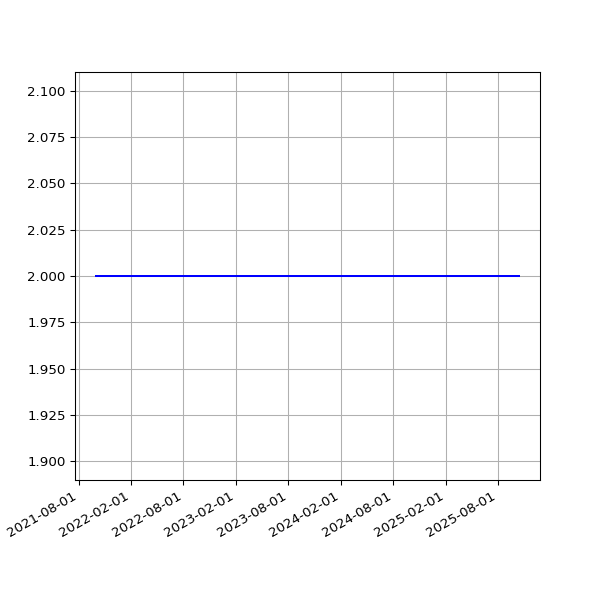

The data file committed next to this chart (first rows):
date, value
2021-10-01T00:58:36Z, 2
2021-10-02T00:55:21Z, 2
2021-10-03T00:57:37Z, 2
2021-10-04T00:59:41Z, 2
2021-10-04T21:23:42Z, 2
2021-10-06T12:33:03Z, 2
2021-10-07T00:55:57Z, 2
2021-10-08T00:58:41Z, 2
2021-10-09T00:53:28Z, 2
2021-10-10T01:15:18Z, 2
2021-10-11T01:04:20Z, 2
2021-10-12T00:59:31Z, 2
2021-10-13T00:54:23Z, 2
2021-10-14T00:52:11Z, 2
2021-10-15T00:59:05Z, 2
2021-10-16T01:00:42Z, 2
2021-10-17T00:54:42Z, 2
2021-10-18T00:55:47Z, 2
2021-10-19T00:57:10Z, 2
2021-10-20T00:56:38Z, 2
2021-10-21T01:02:44Z, 2
2021-10-22T00:59:39Z, 2
2021-10-23T00:58:18Z, 2
2021-10-24T00:55:42Z, 2
2021-10-25T00:56:51Z, 2
2021-10-25T21:24:50Z, 2
2021-10-27T00:54:02Z, 2
2021-10-28T00:55:42Z, 2
2021-10-29T00:52:26Z, 2
2021-10-30T00:54:59Z, 2
2021-10-31T00:57:30Z, 2
2021-11-01T00:56:04Z, 2
2021-11-02T00:57:35Z, 2
2021-11-03T00:55:40Z, 2
2021-11-04T00:52:59Z, 2
2021-11-05T01:05:45Z, 2
2021-11-06T00:55:42Z, 2
2021-11-07T00:58:13Z, 2
2021-11-08T00:54:13Z, 2
2021-11-09T00:55:39Z, 2
2021-11-10T00:54:26Z, 2
2021-11-11T00:54:30Z, 2
2021-11-12T00:56:13Z, 2
2021-11-13T00:53:18Z, 2
2021-11-14T00:57:36Z, 2
2021-11-15T00:55:46Z, 2
2021-11-16T00:55:46Z, 2
2021-11-17T06:43:08Z, 2
2021-11-18T01:24:32Z, 2
2021-11-19T01:21:50Z, 2
2021-11-20T01:21:32Z, 2
2021-11-21T01:26:34Z, 2
2021-11-22T01:24:04Z, 2
2021-11-23T01:22:50Z, 2
2021-11-24T01:23:16Z, 2
2021-11-25T01:26:54Z, 2
2021-11-26T01:21:39Z, 2
2021-11-27T01:25:57Z, 2
2021-11-28T01:25:46Z, 2
2021-11-29T01:24:05Z, 2
... 947 more rows
